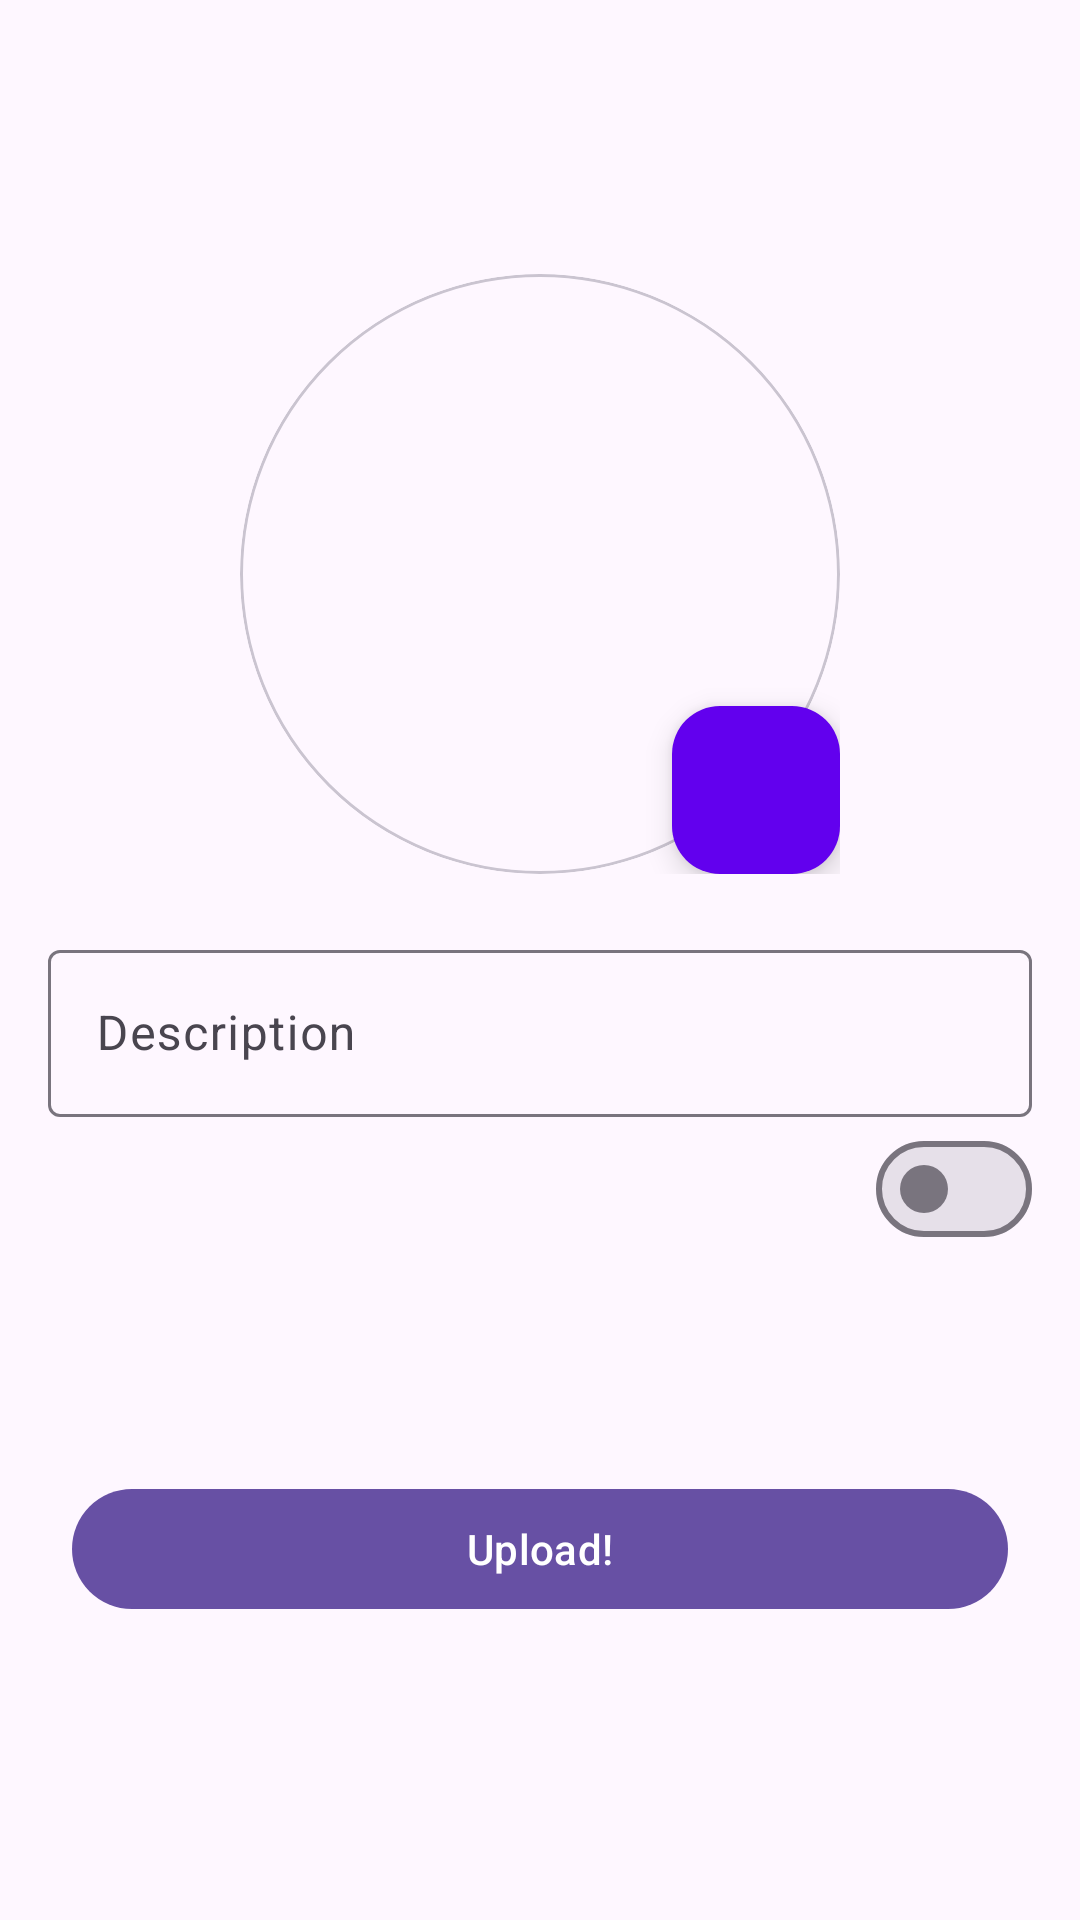

This screen was rendered from an Android layout file. Write that file and the resources it references.
<!-- AndroidManifest.xml: application theme Theme.MyTale -->
<!-- res/layout/activity_add_story.xml -->
<?xml version="1.0" encoding="utf-8"?>
<LinearLayout xmlns:android="http://schemas.android.com/apk/res/android"
    xmlns:app="http://schemas.android.com/apk/res-auto"
    xmlns:tools="http://schemas.android.com/tools"
    android:layout_width="match_parent"
    android:layout_height="match_parent"
    tools:context=".ui.add_story.AddStoryActivity"
    android:orientation="vertical"
    android:padding="16dp"
    android:gravity="center">

    <androidx.constraintlayout.widget.ConstraintLayout
        android:layout_width="wrap_content"
        android:layout_height="wrap_content">

        <com.google.android.material.card.MaterialCardView
            android:layout_width="wrap_content"
            android:layout_height="wrap_content"
            app:cardCornerRadius="200dp"
            app:layout_constraintTop_toTopOf="parent"
            app:layout_constraintStart_toStartOf="parent">
            <ImageView
                android:id="@+id/iv_addStory_preview"
                android:layout_width="200dp"
                android:layout_height="200dp"
                tools:src="@drawable/ic_launcher_background"
                android:scaleType="centerCrop" />
        </com.google.android.material.card.MaterialCardView>

        <com.google.android.material.floatingactionbutton.FloatingActionButton
            android:id="@+id/btn_add_image"
            android:layout_width="wrap_content"
            android:layout_height="wrap_content"
            android:src="@drawable/baseline_add"
            android:backgroundTint="@color/design_default_color_primary"
            app:tint="@color/white"
            app:layout_constraintBottom_toBottomOf="parent"
            app:layout_constraintEnd_toEndOf="parent"
            tools:ignore="ContentDescription" />

    </androidx.constraintlayout.widget.ConstraintLayout>

    <com.google.android.material.textfield.TextInputLayout
        android:layout_width="match_parent"
        android:layout_height="wrap_content"
        android:layout_marginTop="20dp">
        <com.google.android.material.textfield.TextInputEditText
            android:id="@+id/ed_add_description"
            android:layout_width="match_parent"
            android:layout_height="wrap_content"
            android:hint="Description" />
    </com.google.android.material.textfield.TextInputLayout>

    <com.google.android.material.materialswitch.MaterialSwitch
        android:id="@+id/switch_addStory_loaction"
        android:layout_width="wrap_content"
        android:layout_height="wrap_content"
        android:layout_gravity="end"/>

    <ProgressBar
        android:id="@+id/loading_bar"
        android:layout_width="wrap_content"
        android:layout_height="wrap_content"
        android:layout_marginTop="16dp"/>

    <com.google.android.material.button.MaterialButton
        android:id="@+id/button_add"
        android:layout_width="match_parent"
        android:layout_height="wrap_content"
        android:text="Upload!"
        android:layout_margin="8dp"/>
    
</LinearLayout>
<!-- resources referenced by this layout -->
<resources>
  <style name="Theme.MyTale" parent="Base.Theme.MyTale" />
  <style name="Base.Theme.MyTale" parent="Theme.Material3.DayNight.NoActionBar">
          
          
      </style>
  <!-- not gathered from this repository: default colours our renderer supplied (Android Studio template values) -->
  <color name="white">#FFFFFFFF</color>
</resources>
